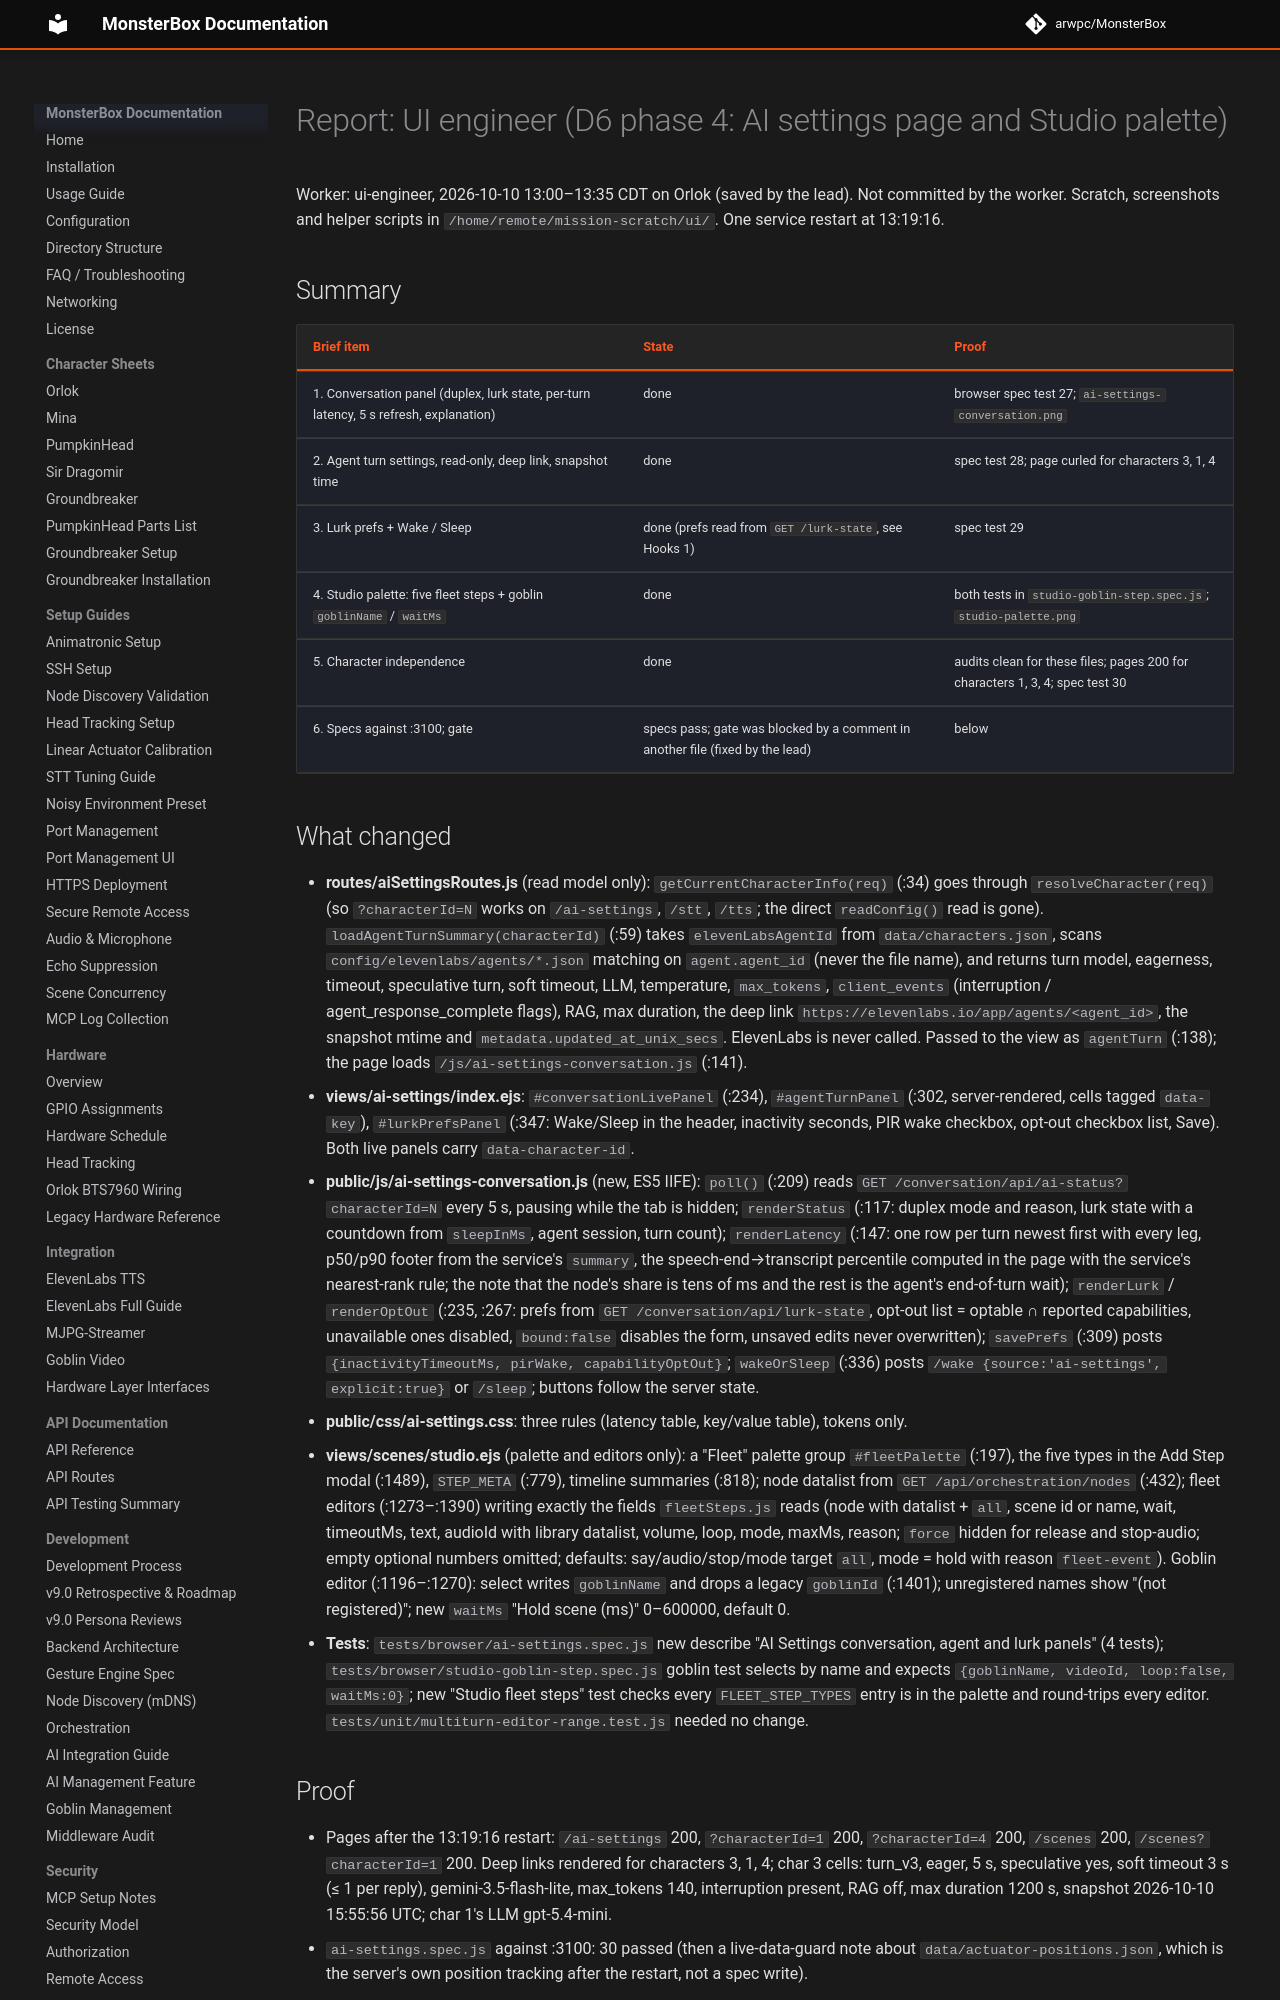

repository: arwpc/MonsterBox · page: development/missions/2026-10-castle-tuning/report-ui/index.html · generator: mkdocs

# Report: UI engineer (D6 phase 4: AI settings page and Studio palette)

Worker: ui-engineer, 2026-10-10 13:00–13:35 CDT on Orlok (saved by the lead). Not committed by the worker.
Scratch, screenshots and helper scripts in `/home/remote/mission-scratch/ui/`. One service restart at 13:19:16.

## Summary

| Brief item | State | Proof |
|---|---|---|
| 1. Conversation panel (duplex, lurk state, per-turn latency, 5 s refresh, explanation) | done | browser spec test 27; `ai-settings-conversation.png` |
| 2. Agent turn settings, read-only, deep link, snapshot time | done | spec test 28; page curled for characters 3, 1, 4 |
| 3. Lurk prefs + Wake / Sleep | done (prefs read from `GET /lurk-state`, see Hooks 1) | spec test 29 |
| 4. Studio palette: five fleet steps + goblin `goblinName` / `waitMs` | done | both tests in `studio-goblin-step.spec.js`; `studio-palette.png` |
| 5. Character independence | done | audits clean for these files; pages 200 for characters 1, 3, 4; spec test 30 |
| 6. Specs against :3100; gate | specs pass; gate was blocked by a comment in another file (fixed by the lead) | below |

## What changed

- **routes/aiSettingsRoutes.js** (read model only): `getCurrentCharacterInfo(req)` (:34) goes through
  `resolveCharacter(req)` (so `?characterId=N` works on `/ai-settings`, `/stt`, `/tts`; the direct
  `readConfig()` read is gone). `loadAgentTurnSummary(characterId)` (:59) takes `elevenLabsAgentId` from
  `data/characters.json`, scans `config/elevenlabs/agents/*.json` matching on `agent.agent_id` (never the file
  name), and returns turn model, eagerness, timeout, speculative turn, soft timeout, LLM, temperature,
  `max_tokens`, `client_events` (interruption / agent_response_complete flags), RAG, max duration, the deep link
  `https://elevenlabs.io/app/agents/<agent_id>`, the snapshot mtime and `metadata.updated_at_unix_secs`.
  ElevenLabs is never called. Passed to the view as `agentTurn` (:138); the page loads
  `/js/ai-settings-conversation.js` (:141).
- **views/ai-settings/index.ejs**: `#conversationLivePanel` (:234), `#agentTurnPanel` (:302, server-rendered,
  cells tagged `data-key`), `#lurkPrefsPanel` (:347: Wake/Sleep in the header, inactivity seconds, PIR wake
  checkbox, opt-out checkbox list, Save). Both live panels carry `data-character-id`.
- **public/js/ai-settings-conversation.js** (new, ES5 IIFE): `poll()` (:209) reads
  `GET /conversation/api/ai-status?characterId=N` every 5 s, pausing while the tab is hidden; `renderStatus`
  (:117: duplex mode and reason, lurk state with a countdown from `sleepInMs`, agent session, turn count);
  `renderLatency` (:147: one row per turn newest first with every leg, p50/p90 footer from the service's
  `summary`, the speech-end→transcript percentile computed in the page with the service's nearest-rank rule;
  the note that the node's share is tens of ms and the rest is the agent's end-of-turn wait); `renderLurk` /
  `renderOptOut` (:235, :267: prefs from `GET /conversation/api/lurk-state`, opt-out list = optable ∩ reported
  capabilities, unavailable ones disabled, `bound:false` disables the form, unsaved edits never overwritten);
  `savePrefs` (:309) posts `{inactivityTimeoutMs, pirWake, capabilityOptOut}`; `wakeOrSleep` (:336) posts
  `/wake {source:'ai-settings', explicit:true}` or `/sleep`; buttons follow the server state.
- **public/css/ai-settings.css**: three rules (latency table, key/value table), tokens only.
- **views/scenes/studio.ejs** (palette and editors only): a "Fleet" palette group `#fleetPalette` (:197), the
  five types in the Add Step modal (:1489), `STEP_META` (:779), timeline summaries (:818); node datalist from
  `GET /api/orchestration/nodes` (:432); fleet editors (:1273–:1390) writing exactly the fields `fleetSteps.js`
  reads (node with datalist + `all`, scene id or name, wait, timeoutMs, text, audioId with library datalist,
  volume, loop, mode, maxMs, reason; `force` hidden for release and stop-audio; empty optional numbers omitted;
  defaults: say/audio/stop/mode target `all`, mode = hold with reason `fleet-event`). Goblin editor
  (:1196–:1270): select writes `goblinName` and drops a legacy `goblinId` (:1401); unregistered names show
  "(not registered)"; new `waitMs` "Hold scene (ms)" 0–600000, default 0.
- **Tests**: `tests/browser/ai-settings.spec.js` new describe "AI Settings conversation, agent and lurk panels"
  (4 tests); `tests/browser/studio-goblin-step.spec.js` goblin test selects by name and expects
  `{goblinName, videoId, loop:false, waitMs:0}`; new "Studio fleet steps" test checks every `FLEET_STEP_TYPES`
  entry is in the palette and round-trips every editor. `tests/unit/multiturn-editor-range.test.js` needed no change.
